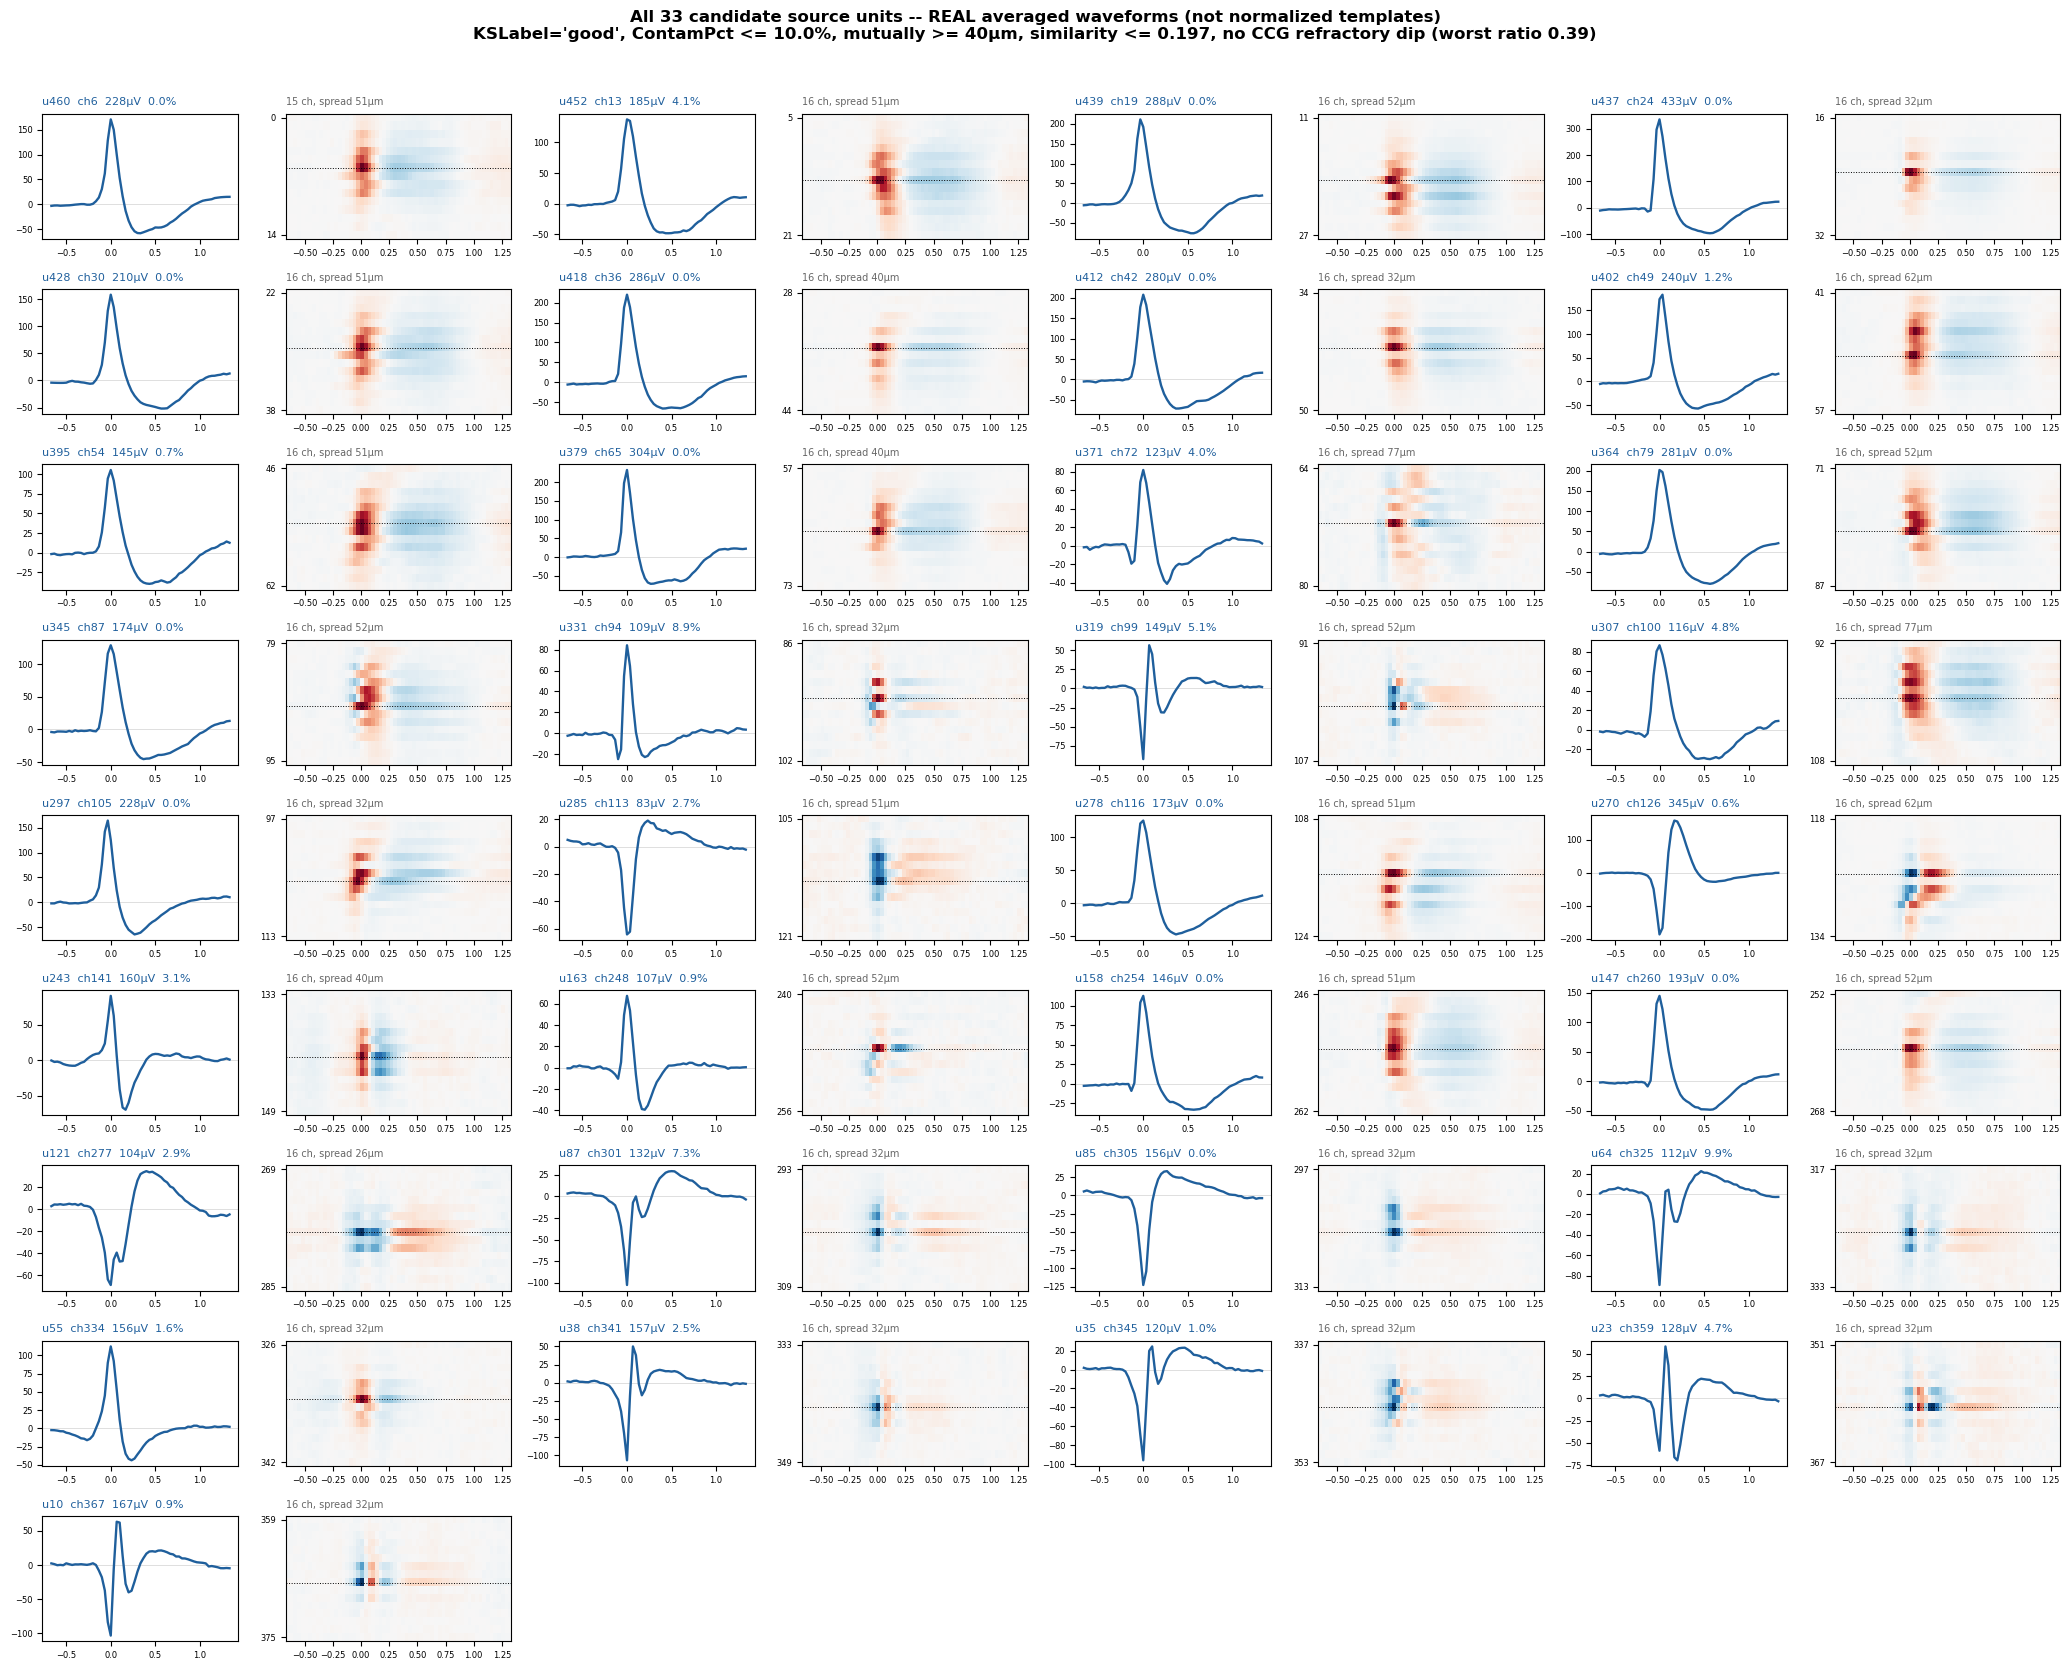

Data behind this chart, as committed beside it:
unit, peak_ch, contam_pct, n_spikes, ptp_uv, trough_uv, half_width_ms, n_chans_25pct, footprint_um, n_snippets, flag, clean
460, 6, 0.0, 1236, 228.3, -57.9, 0.567, 8, 51.2, 250, , True
452, 13, 4.1, 1209, 185.4, -48.1, 0.633, 9, 51.2, 250, , True
439, 19, 0.0, 12877, 287.9, -76.3, 0.6, 8, 52.0, 250, , True
437, 24, 0.0, 2465, 432.8, -97.1, 0.567, 4, 32.0, 250, , True
428, 30, 0.0, 12931, 210.0, -51.9, 0.6, 9, 51.2, 250, , True
418, 36, 0.0, 4015, 285.6, -65.7, 0.633, 5, 40.0, 250, , True
412, 42, 0.0, 4870, 279.6, -71.5, 0.633, 6, 32.0, 250, , True
402, 49, 1.2, 7271, 240.1, -57.1, 0.6, 9, 62.1, 250, , True
395, 54, 0.7, 31659, 145.0, -39.7, 0.633, 10, 51.2, 250, , True
379, 65, 0.0, 760, 304.4, -71.7, 0.633, 7, 40.0, 250, , True
371, 72, 4.0, 269242, 123.1, -41.1, 0.233, 8, 76.8, 250, , True
364, 79, 0.0, 13110, 280.9, -79.4, 0.6, 8, 52.0, 250, , True
345, 87, 0.0, 4197, 174.2, -45.5, 0.633, 9, 52.0, 250, , True
331, 94, 8.9, 144473, 109.1, -24.9, 0.1, 6, 32.0, 250, , True
319, 99, 5.1, 76569, 148.7, -92.3, 0.1, 5, 52.0, 250, , True
307, 100, 4.8, 11569, 116.4, -30.0, 0.6, 10, 76.8, 250, , True
297, 105, 0.0, 2385, 228.4, -64.3, 0.4, 6, 32.0, 250, , True
285, 113, 2.7, 143082, 83.1, -64.1, 0.167, 8, 51.2, 250, , True
278, 116, 0.0, 3595, 172.9, -47.3, 0.567, 6, 51.2, 250, , True
270, 126, 0.6, 61867, 345.0, -186.9, 0.133, 5, 62.1, 250, , True
243, 141, 3.1, 74417, 159.9, -69.6, 0.2, 7, 40.0, 250, , True
163, 248, 0.9, 76178, 106.8, -39.4, 0.233, 4, 52.0, 250, , True
158, 254, 0.0, 3669, 146.0, -33.3, 0.6, 8, 51.2, 250, , True
147, 260, 0.0, 1651, 193.1, -48.2, 0.567, 6, 52.0, 250, , True
121, 277, 2.9, 240638, 103.6, -68.9, 0.267, 4, 25.6, 250, , True
87, 301, 7.3, 158737, 131.5, -102.3, 0.1, 6, 32.0, 250, , True
85, 305, 0.0, 11822, 155.8, -122.8, 0.133, 5, 32.0, 250, , True
64, 325, 9.9, 169869, 111.6, -89.3, 0.1, 6, 32.0, 250, , True
55, 334, 1.6, 54955, 155.7, -43.7, 0.267, 6, 32.0, 250, , True
38, 341, 2.5, 417223, 156.7, -106.8, 0.1, 4, 32.0, 250, , True
35, 345, 1.0, 271531, 120.2, -95.8, 0.1, 6, 32.0, 250, , True
23, 359, 4.7, 124842, 128.0, -69.7, 0.133, 4, 32.0, 250, , True
10, 367, 0.9, 222144, 166.8, -103.3, 0.1, 3, 32.0, 250, , True
